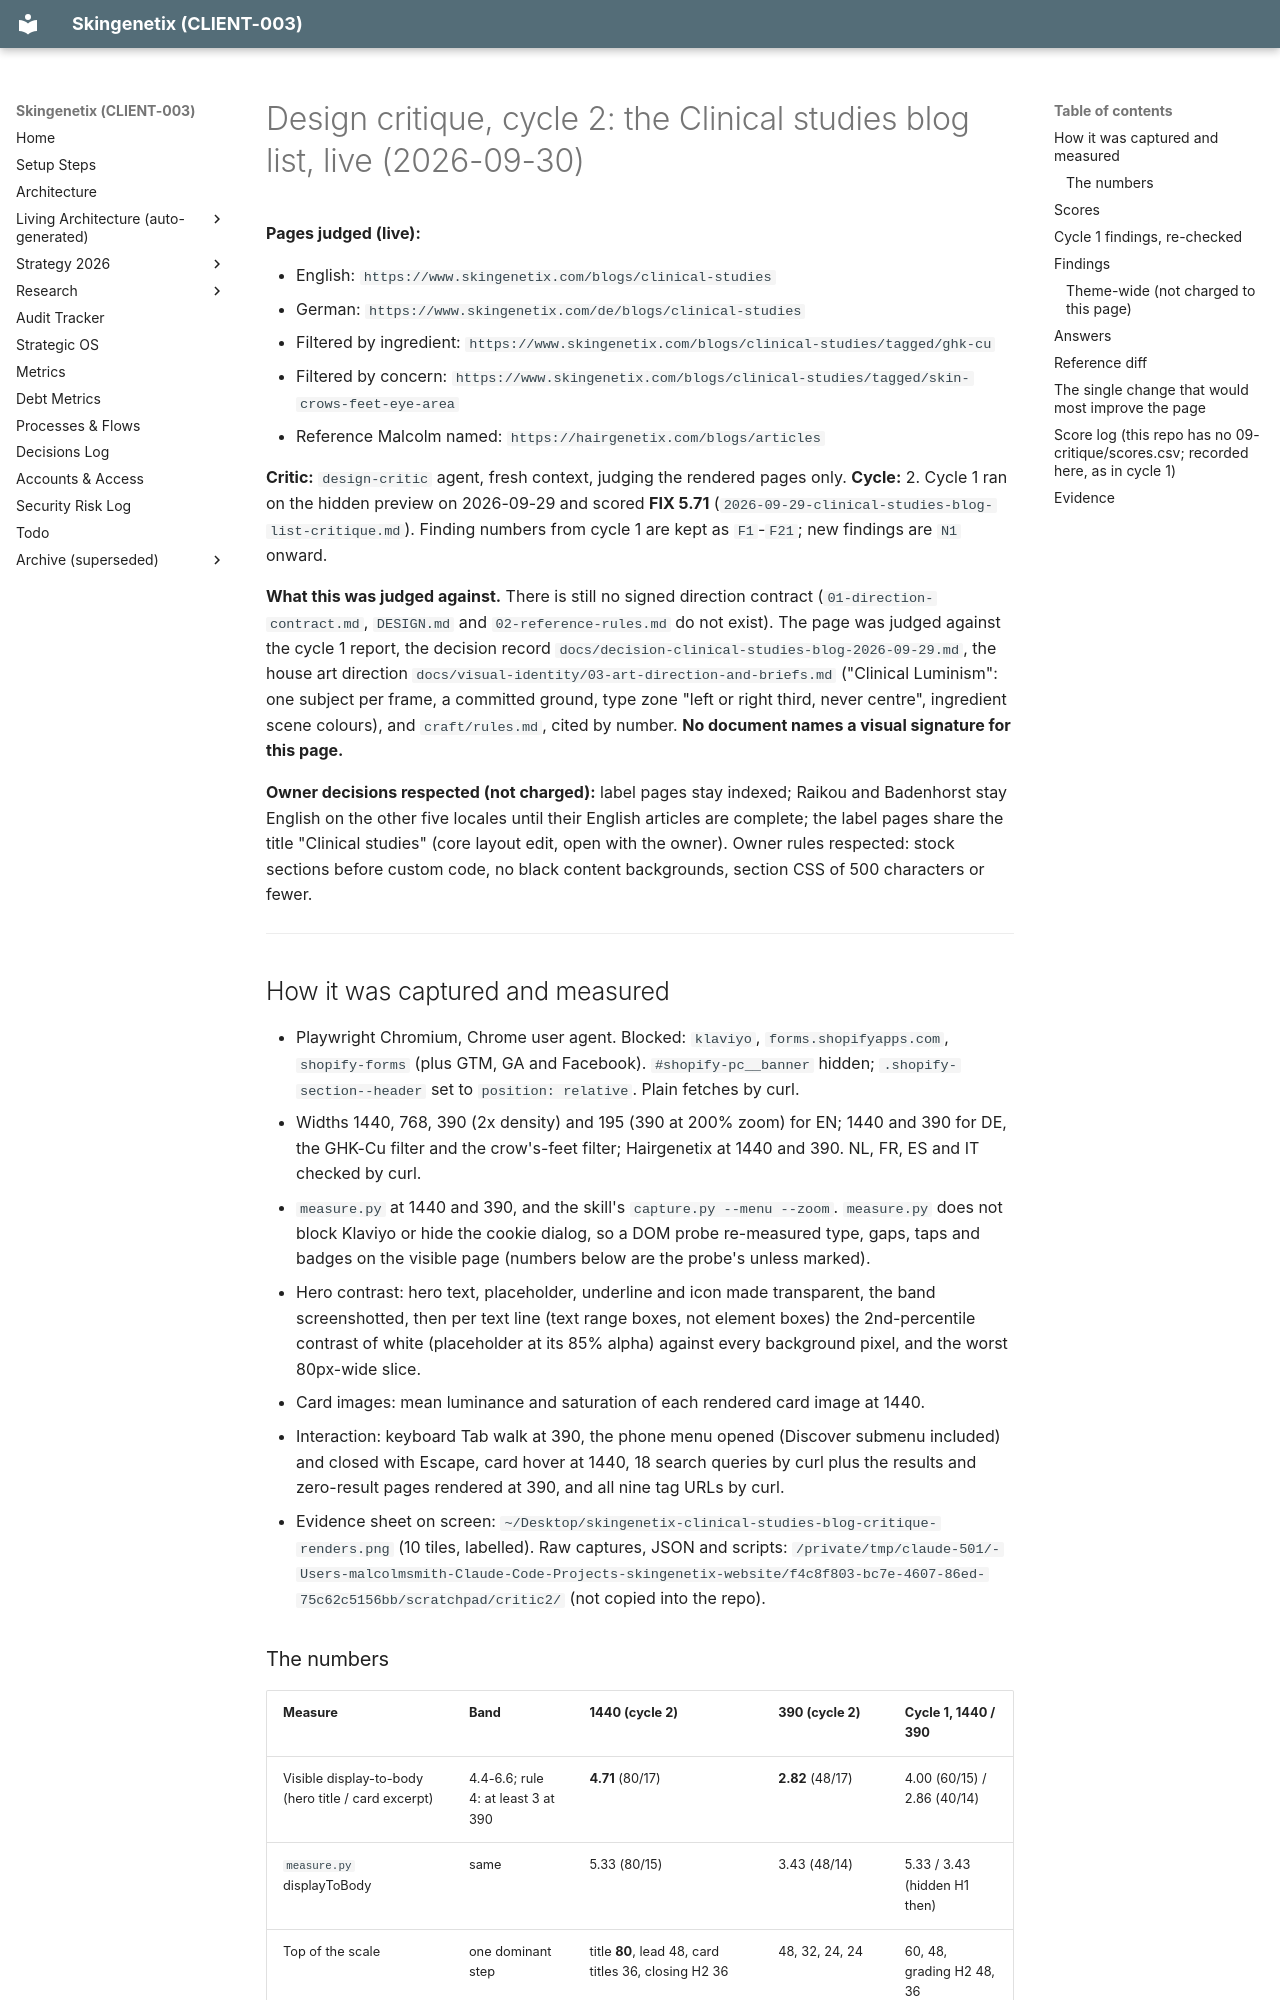

repository: MrSmithNL/skingenetix-website · page: audits/2026-09-30-clinical-studies-blog-list-critique-cycle2/index.html · generator: mkdocs

# Design critique, cycle 2: the Clinical studies blog list, live (2026-09-30)

**Pages judged (live):**

- English: `https://www.skingenetix.com/blogs/clinical-studies`
- German: `https://www.skingenetix.com/de/blogs/clinical-studies`
- Filtered by ingredient: `https://www.skingenetix.com/blogs/clinical-studies/tagged/ghk-cu`
- Filtered by concern: `https://www.skingenetix.com/blogs/clinical-studies/tagged/skin-crows-feet-eye-area`
- Reference Malcolm named: `https://hairgenetix.com/blogs/articles`

**Critic:** `design-critic` agent, fresh context, judging the rendered pages only. **Cycle:** 2. Cycle 1 ran on the hidden preview
on 2026-09-29 and scored **FIX 5.71** (`2026-09-29-clinical-studies-blog-list-critique.md`). Finding numbers from cycle 1 are kept
as `F1`-`F21`; new findings are `N1` onward.

**What this was judged against.** There is still no signed direction contract (`01-direction-contract.md`, `DESIGN.md` and
`02-reference-rules.md` do not exist). The page was judged against the cycle 1 report, the decision record
`docs/decision-clinical-studies-blog-2026-09-29.md`, the house art direction `docs/visual-identity/03-art-direction-and-briefs.md`
("Clinical Luminism": one subject per frame, a committed ground, type zone "left or right third, never centre", ingredient scene
colours), and `craft/rules.md`, cited by number. **No document names a visual signature for this page.**

**Owner decisions respected (not charged):** label pages stay indexed; Raikou and Badenhorst stay English on the other five
locales until their English articles are complete; the label pages share the title "Clinical studies" (core layout edit, open
with the owner). Owner rules respected: stock sections before custom code, no black content backgrounds, section CSS of 500
characters or fewer.

---

## How it was captured and measured

- Playwright Chromium, Chrome user agent. Blocked: `klaviyo`, `forms.shopifyapps.com`, `shopify-forms` (plus GTM, GA and
  Facebook). `#shopify-pc__banner` hidden; `.shopify-section--header` set to `position: relative`. Plain fetches by curl.
- Widths 1440, 768, 390 (2x density) and 195 (390 at 200% zoom) for EN; 1440 and 390 for DE, the GHK-Cu filter and the
  crow's-feet filter; Hairgenetix at 1440 and 390. NL, FR, ES and IT checked by curl.
- `measure.py` at 1440 and 390, and the skill's `capture.py --menu --zoom`. `measure.py` does not block Klaviyo or hide the cookie
  dialog, so a DOM probe re-measured type, gaps, taps and badges on the visible page (numbers below are the probe's unless marked).
- Hero contrast: hero text, placeholder, underline and icon made transparent, the band screenshotted, then per text line (text
  range boxes, not element boxes) the 2nd-percentile contrast of white (placeholder at its 85% alpha) against every background
  pixel, and the worst 80px-wide slice.
- Card images: mean luminance and saturation of each rendered card image at 1440.
- Interaction: keyboard Tab walk at 390, the phone menu opened (Discover submenu included) and closed with Escape, card hover at
  1440, 18 search queries by curl plus the results and zero-result pages rendered at 390, and all nine tag URLs by curl.
- Evidence sheet on screen: `~/Desktop/skingenetix-clinical-studies-blog-critique-renders.png` (10 tiles, labelled). Raw
  captures, JSON and scripts: `/private/tmp/claude-501/-Users-malcolmsmith-Claude-Code-Projects-skingenetix-website/f4c8f803-bc7e-4607-86ed-75c62c5156bb/scratchpad/critic2/` (not copied into the repo).
